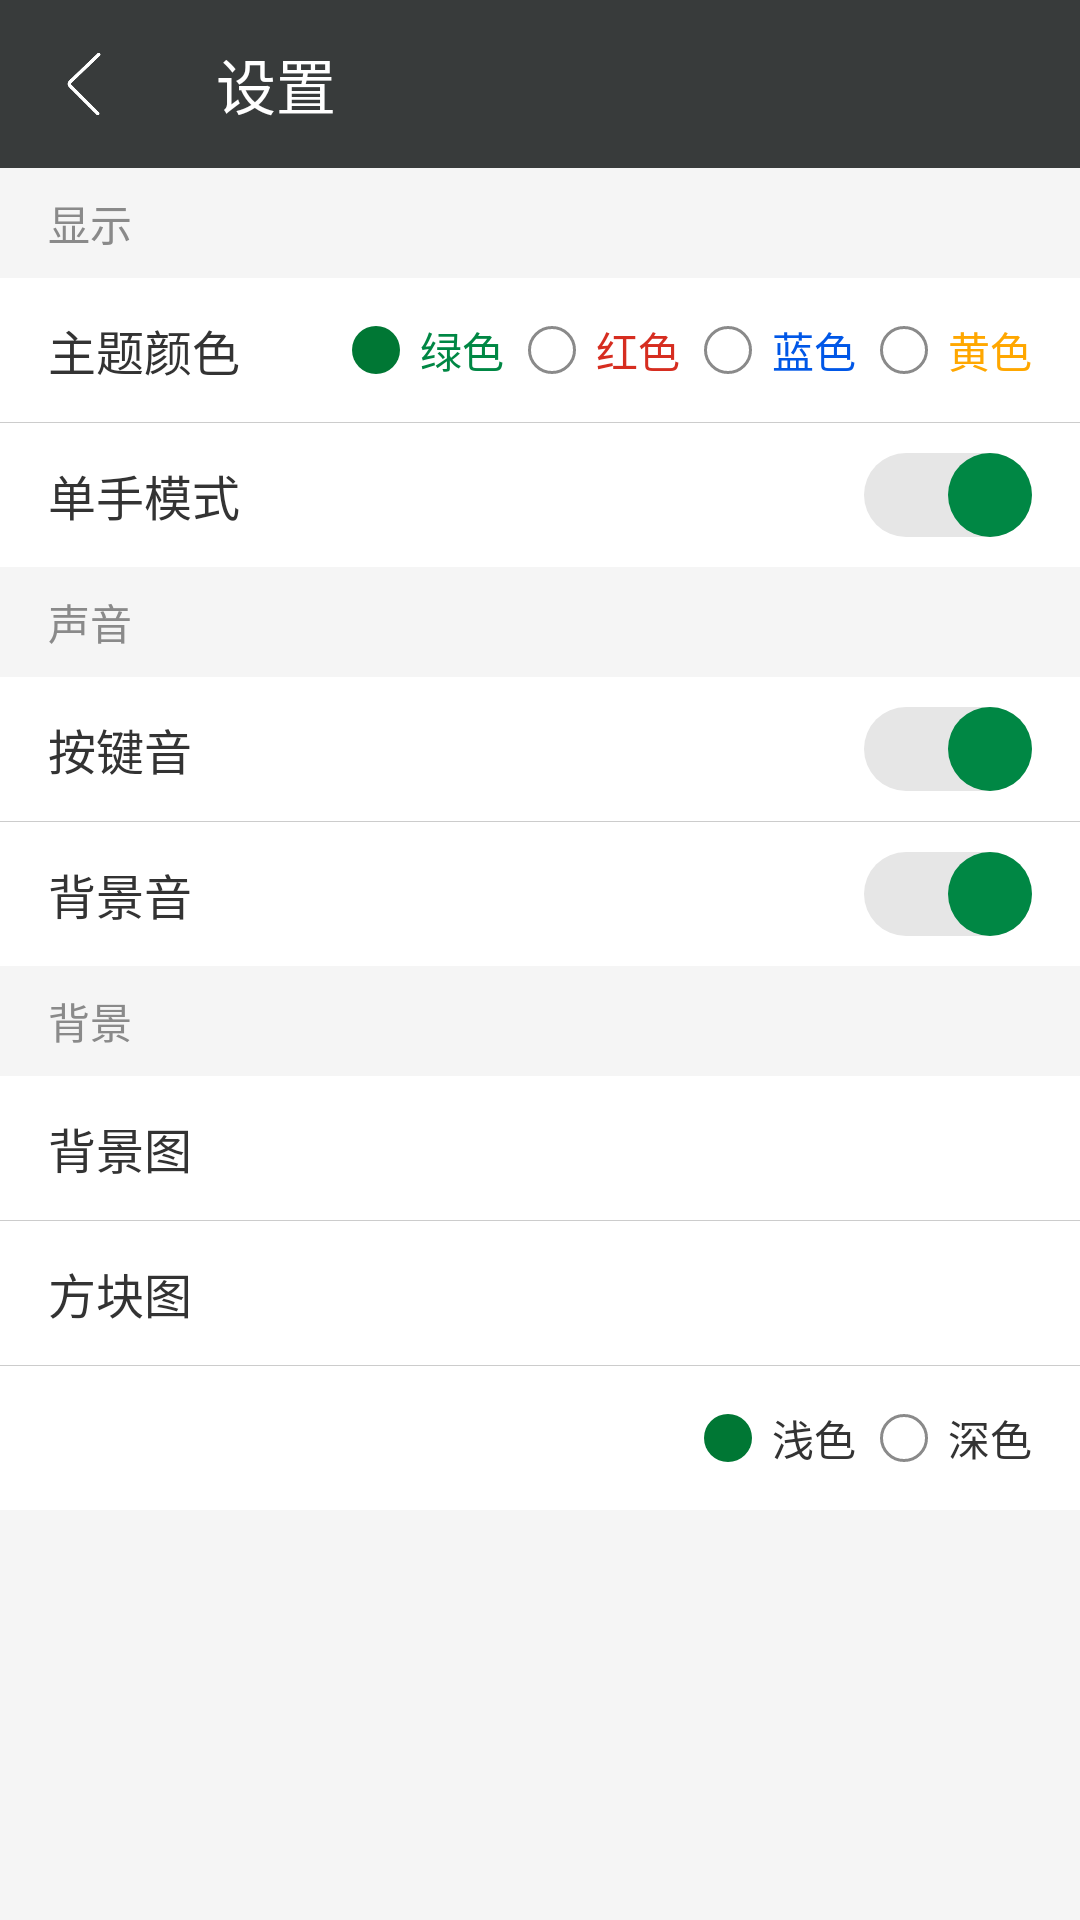

Write the Android layout XML for this screen, with the resource values it uses.
<!-- AndroidManifest.xml: application theme android:Theme.Black.NoTitleBar -->
<!-- res/layout/activity_setting.xml -->
<?xml version="1.0" encoding="utf-8"?>

<LinearLayout xmlns:android="http://schemas.android.com/apk/res/android"
    android:layout_width="match_parent"
    android:layout_height="match_parent"
    android:orientation="vertical"
    android:background="@color/bg">

    <LinearLayout
        android:id="@+id/titleLayout"
        android:layout_width="match_parent"
        android:layout_height="56dp"
        android:orientation="horizontal"
        android:gravity="center_vertical"
        android:background="@color/toolbar">
        <ImageButton
            android:id="@+id/btnBack"
            android:layout_width="56dp"
            android:layout_height="56dp"
            android:background="@android:color/transparent"
            android:src="@mipmap/icon_left"
            android:scaleType="fitCenter"
            android:padding="16dp"/>

        <TextView
            android:layout_width="wrap_content"
            android:layout_height="wrap_content"
            android:text="设置"
            android:textColor="@color/white"
            android:textSize="20sp"
            android:layout_marginLeft="16dp" />
    </LinearLayout>

    <TextView
        android:layout_width="match_parent"
        android:layout_height="wrap_content"
        android:text="显示"
        android:textColor="@color/gray"
        android:textSize="14sp"
        android:paddingTop="8dp"
        android:paddingBottom="8dp"
        android:paddingLeft="16dp"/>

    <LinearLayout
        android:layout_width="match_parent"
        android:layout_height="48dp"
        android:gravity="center_vertical"
        android:background="@color/white">
        <TextView
            android:layout_width="wrap_content"
            android:layout_height="wrap_content"
            android:text="主题颜色"
            android:textSize="16sp"
            android:textColor="@color/black"
            android:paddingLeft="16dp"/>

        <RadioGroup
            android:id="@+id/themeGroup"
            android:layout_width="match_parent"
            android:layout_height="wrap_content"
            android:layout_marginRight="16dp"
            android:gravity="right"
            android:checkedButton="@+id/greenRadio"
            android:orientation="horizontal">
            <RadioButton
                android:id="@+id/greenRadio"
                android:layout_width="wrap_content"
                android:layout_height="wrap_content"
                android:text="  绿色"
                android:textColor="@color/green"
                android:textSize="14sp"
                android:button="@drawable/radio_bg"/>
            <RadioButton
                android:id="@+id/redRadio"
                android:layout_width="wrap_content"
                android:layout_height="wrap_content"
                android:text="  红色"
                android:textColor="@color/red"
                android:textSize="14sp"
                android:layout_marginLeft="8dp"
                android:button="@drawable/radio_bg"/>
            <RadioButton
                android:id="@+id/blueRadio"
                android:layout_width="wrap_content"
                android:layout_height="wrap_content"
                android:text="  蓝色"
                android:textColor="@color/blue"
                android:textSize="14sp"
                android:layout_marginLeft="8dp"
                android:button="@drawable/radio_bg"/>
            <RadioButton
                android:id="@+id/yellowRadio"
                android:layout_width="wrap_content"
                android:layout_height="wrap_content"
                android:text="  黄色"
                android:textColor="@color/yellow"
                android:textSize="14sp"
                android:layout_marginLeft="8dp"
                android:button="@drawable/radio_bg"/>

        </RadioGroup>
    </LinearLayout>
    <View
        android:layout_width="match_parent"
        android:layout_height="1px"
        android:background="@color/line"/>
    <LinearLayout
        android:layout_width="match_parent"
        android:layout_height="48dp"
        android:gravity="center_vertical"
        android:background="@color/white">
        <TextView
            android:layout_width="match_parent"
            android:layout_height="wrap_content"
            android:layout_weight="1"
            android:text="单手模式"
            android:textSize="16sp"
            android:textColor="@color/black"
            android:paddingLeft="16dp"/>
        <ToggleButton
            android:id="@+id/btnHand"
            android:layout_width="wrap_content"
            android:layout_height="wrap_content"
            android:layout_marginRight="16dp"
            android:textOff=""
            android:textOn=""
            android:button="@drawable/toggle_button_bg"
            android:background="@android:color/transparent"/>
    </LinearLayout>

    <TextView
        android:layout_width="match_parent"
        android:layout_height="wrap_content"
        android:text="声音"
        android:textColor="@color/gray"
        android:textSize="14sp"
        android:paddingTop="8dp"
        android:paddingBottom="8dp"
        android:paddingLeft="16dp"/>
    <LinearLayout
        android:layout_width="match_parent"
        android:layout_height="48dp"
        android:gravity="center_vertical"
        android:background="@color/white">
        <TextView
            android:layout_width="match_parent"
            android:layout_height="wrap_content"
            android:layout_weight="1"
            android:text="按键音"
            android:textSize="16sp"
            android:textColor="@color/black"
            android:paddingLeft="16dp"/>
        <ToggleButton
            android:id="@+id/btnKey"
            android:layout_width="wrap_content"
            android:layout_height="wrap_content"
            android:layout_marginRight="16dp"
            android:textOff=""
            android:textOn=""
            android:button="@drawable/toggle_button_bg"
            android:background="@android:color/transparent"/>
    </LinearLayout>
    <View
        android:layout_width="match_parent"
        android:layout_height="1px"
        android:background="@color/line"/>
    <LinearLayout
        android:layout_width="match_parent"
        android:layout_height="48dp"
        android:gravity="center_vertical"
        android:background="@color/white">
        <TextView
            android:layout_width="match_parent"
            android:layout_height="wrap_content"
            android:layout_weight="1"
            android:text="背景音"
            android:textSize="16sp"
            android:textColor="@color/black"
            android:paddingLeft="16dp"/>
        <ToggleButton
            android:id="@+id/btnBg"
            android:layout_width="wrap_content"
            android:layout_height="wrap_content"
            android:layout_marginRight="16dp"
            android:textOff=""
            android:textOn=""
            android:button="@drawable/toggle_button_bg"
            android:background="@android:color/transparent"/>
    </LinearLayout>
    <TextView
        android:layout_width="match_parent"
        android:layout_height="wrap_content"
        android:text="背景"
        android:textColor="@color/gray"
        android:textSize="14sp"
        android:paddingTop="8dp"
        android:paddingBottom="8dp"
        android:paddingLeft="16dp"/>
    <LinearLayout
        android:id="@+id/btnBgPic"
        android:layout_width="match_parent"
        android:layout_height="48dp"
        android:gravity="center_vertical"
        android:background="@color/white">

        <TextView
            android:layout_width="match_parent"
            android:layout_height="wrap_content"
            android:layout_weight="1"
            android:text="背景图"
            android:textSize="16sp"
            android:textColor="@color/black"
            android:paddingLeft="16dp" />
        
        <ImageView
            android:layout_width="16dp"
            android:layout_height="16dp"
            android:src="@mipmap/icon_arrow"
            android:layout_marginRight="16dp"/>
    </LinearLayout>
    <View
        android:layout_width="match_parent"
        android:layout_height="1px"
        android:background="@color/line"/>
    <LinearLayout
        android:id="@+id/btnGamePic"
        android:layout_width="match_parent"
        android:layout_height="48dp"
        android:gravity="center_vertical"
        android:background="@color/white">

        <TextView
            android:layout_width="match_parent"
            android:layout_height="wrap_content"
            android:layout_weight="1"
            android:text="方块图"
            android:textSize="16sp"
            android:textColor="@color/black"
            android:paddingLeft="16dp" />

        <ImageView
            android:layout_width="16dp"
            android:layout_height="16dp"
            android:src="@mipmap/icon_arrow"
            android:layout_marginRight="16dp"/>
    </LinearLayout>
    <View
        android:layout_width="match_parent"
        android:layout_height="1px"
        android:background="@color/line"/>
    <LinearLayout
        android:id="@+id/btnGameStyle"
        android:layout_width="match_parent"
        android:layout_height="48dp"
        android:gravity="center_vertical"
        android:background="@color/white">

        <TextView
            android:layout_width="match_parent"
            android:layout_height="wrap_content"
            android:layout_weight="1"
            android:text="方块图"
            android:textSize="16sp"
            android:textColor="@color/black"
            android:paddingLeft="16dp" />

        <RadioGroup
            android:id="@+id/styleGroup"
            android:layout_width="match_parent"
            android:layout_height="wrap_content"
            android:layout_marginRight="16dp"
            android:gravity="right"
            android:checkedButton="@+id/lightRadio"
            android:orientation="horizontal">
            <RadioButton
                android:id="@+id/lightRadio"
                android:layout_width="wrap_content"
                android:layout_height="wrap_content"
                android:text="  浅色"
                android:textColor="@color/black"
                android:textSize="14sp"
                android:layout_marginLeft="8dp"
                android:button="@drawable/radio_bg"/>
            <RadioButton
                android:id="@+id/darkRadio"
                android:layout_width="wrap_content"
                android:layout_height="wrap_content"
                android:text="  深色"
                android:textColor="@color/black"
                android:textSize="14sp"
                android:layout_marginLeft="8dp"
                android:button="@drawable/radio_bg"/>

        </RadioGroup>
    </LinearLayout>

</LinearLayout>
<!-- resources referenced by this layout -->
<resources>
  <color name="bg">#f5f5f5</color>
  <color name="black">#333333</color>
  <color name="blue">#0057e7</color>
  <color name="gray">#8a8a8a</color>
  <color name="green">#008744</color>
  <color name="line">#cccccc</color>
  <color name="red">#d62d20</color>
  <color name="toolbar">#383b3b</color>
  <color name="white">#ffffff</color>
  <color name="yellow">#ffa700</color>
  <!-- drawable radio_bg (drawable) -->
  <?xml version="1.0" encoding="utf-8"?>
  
  <selector xmlns:android="http://schemas.android.com/apk/res/android">
      <item android:state_checked="true">
          <shape android:shape="oval">
              <solid android:color="@color/colorPrimaryDark"/>
              <size android:width="16dp" android:height="16dp"/>
          </shape>
      </item>
      <item>
          <shape android:shape="oval">
              <solid android:color="@android:color/transparent"/>
              <stroke android:width="1dp" android:color="@color/gray"/>
              <size android:width="16dp" android:height="16dp"/>
          </shape>
      </item>
  </selector>
  <!-- drawable toggle_button_bg (drawable) -->
  <?xml version="1.0" encoding="utf-8"?>
  
  <selector xmlns:android="http://schemas.android.com/apk/res/android">
      <item android:state_checked="true">
          <layer-list>
              <item>
                  <shape android:shape="rectangle">
                      <solid android:color="@color/colorPrimaryDark"/>
                      <size android:width="56dp" android:height="28dp"/>
                      <corners android:radius="14dp"/>
                  </shape>
              </item>
              <item android:right="28dp">
                  <shape android:shape="oval">
                      <solid android:color="@color/light_gray"/>
                      <size android:width="28dp" android:height="28dp"/>
                  </shape>
              </item>
          </layer-list>
      </item>
      <item>
          <layer-list>
              <item>
                  <shape android:shape="rectangle">
                      <solid android:color="@color/light_gray"/>
                      <size android:width="56dp" android:height="28dp"/>
                      <corners android:radius="14dp"/>
                  </shape>
              </item>
              <item android:left="28dp">
                  <shape android:shape="oval">
                      <solid android:color="@color/colorPrimary"/>
                      <size android:width="28dp" android:height="28dp"/>
                  </shape>
              </item>
          </layer-list>
      </item>
  </selector>
  <!-- mipmap icon_left: png bitmap (mipmap-xxhdpi, 3457 bytes) -->
  <color name="colorPrimaryDark">@color/greenDark</color>
  <color name="light_gray">#e6e6e6</color>
  <color name="colorPrimary">@color/green</color>
  <color name="greenDark">#007734</color>
</resources>
